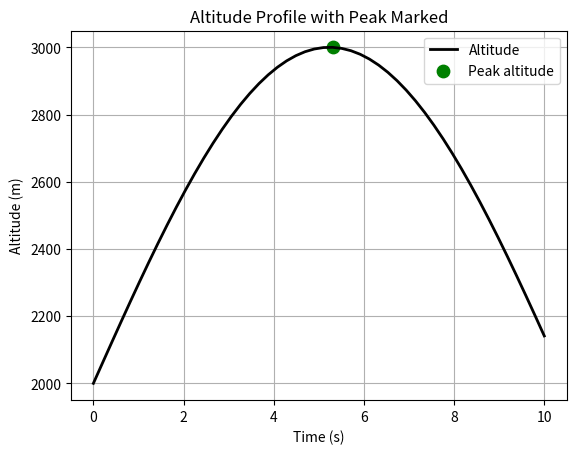

This chart was generated by the following Python code:
import numpy as np
import matplotlib.pyplot as plt

t = np.linspace(0, 10, 50)
altitude = 1000 * np.sin(0.3 * t) + 2000
idx_peak = np.argmax(altitude)

plt.figure()
plt.plot(t, altitude, "k-", linewidth=2, label="Altitude")
plt.scatter(t[idx_peak], altitude[idx_peak], color="green", marker="o", s=80, label="Peak altitude")
plt.xlabel("Time (s)")
plt.ylabel("Altitude (m)")
plt.title("Altitude Profile with Peak Marked")
plt.legend()
plt.grid(True)
plt.show()
